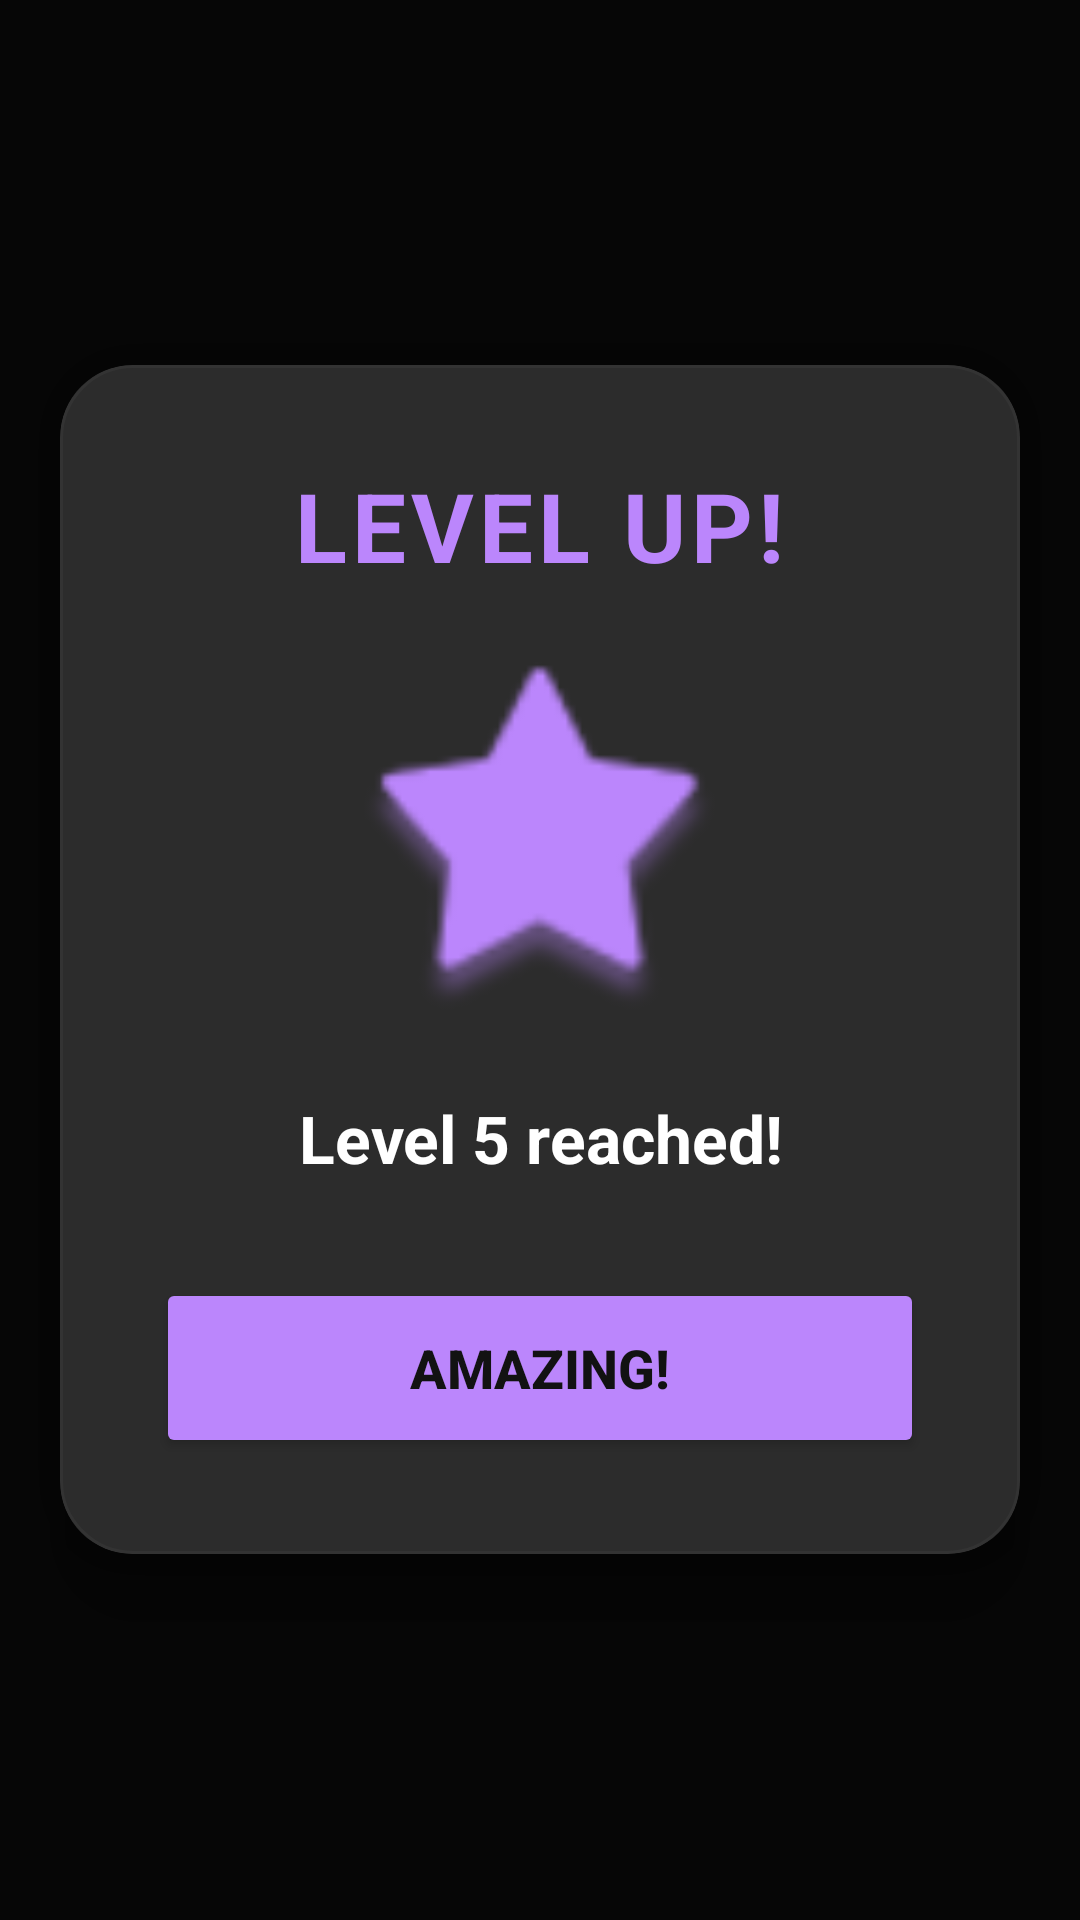

This screen was rendered from an Android layout file. Write that file and the resources it references.
<!-- AndroidManifest.xml: application theme Theme.MyApplication -->
<!-- res/layout/dialog_level_up.xml -->
<?xml version="1.0" encoding="utf-8"?>
<FrameLayout xmlns:android="http://schemas.android.com/apk/res/android"
    xmlns:app="http://schemas.android.com/apk/res-auto"
    android:layout_width="match_parent"
    android:layout_height="match_parent"
    android:background="#A6000000"
    android:clickable="true"
    android:focusable="true">

    <androidx.cardview.widget.CardView
        android:layout_width="320dp"
        android:layout_height="wrap_content"
        android:layout_gravity="center"
        app:cardCornerRadius="24dp"
        app:cardElevation="24dp"
        app:cardBackgroundColor="@color/bg_dark_surface">

        <LinearLayout
            android:layout_width="match_parent"
            android:layout_height="wrap_content"
            android:orientation="vertical"
            android:padding="32dp"
            android:gravity="center"
            android:background="@drawable/bg_dialog_rounded">

            <TextView
                android:id="@+id/tv_level_up_title"
                android:layout_width="wrap_content"
                android:layout_height="wrap_content"
                android:text="@string/level_up_title"
                android:textColor="@color/accent_default"
                android:textSize="32sp"
                android:textStyle="bold"
                android:letterSpacing="0.05"
                android:layout_marginBottom="24dp"/>

            <ImageView
                android:id="@+id/iv_level_up_star"
                android:layout_width="120dp"
                android:layout_height="120dp"
                android:src="@android:drawable/star_big_on"
                android:layout_marginBottom="24dp"
                app:tint="@color/accent_default"/>

            <TextView
                android:id="@+id/tv_level_up_message"
                android:layout_width="wrap_content"
                android:layout_height="wrap_content"
                android:text="@string/level_up_message_placeholder"
                android:textColor="@color/text_primary"
                android:textSize="22sp"
                android:textStyle="bold"
                android:gravity="center"
                android:layout_marginBottom="32dp"/>

            <Button
                android:id="@+id/btn_level_up_ok"
                android:layout_width="match_parent"
                android:layout_height="60dp"
                android:text="@string/level_up_btn"
                app:backgroundTint="@color/accent_default"
                android:textColor="@color/bg_dark_base"
                android:textStyle="bold"
                android:textSize="18sp"
                app:cornerRadius="16dp"/>

        </LinearLayout>
    </androidx.cardview.widget.CardView>
</FrameLayout>
<!-- resources referenced by this layout -->
<resources>
  <color name="accent_default">#BB86FC</color>
  <color name="bg_dark_base">#121212</color>
  <color name="bg_dark_surface">#1E1E1E</color>
  <color name="text_primary">#FFFFFF</color>
  <!-- drawable bg_dialog_rounded (drawable) -->
  <?xml version="1.0" encoding="utf-8"?>
  <shape xmlns:android="http://schemas.android.com/apk/res/android">
      <solid android:color="@color/bg_dark_surface_elevated" />
  
      <corners android:radius="24dp" />
  
      <stroke android:width="1dp" android:color="@color/stroke_color" />
  </shape>
  <string name="level_up_btn">AMAZING!</string>
  <string name="level_up_message_placeholder">Level 5 reached!</string>
  <string name="level_up_title">LEVEL UP!</string>
  <style name="Theme.MyApplication" parent="Theme.MaterialComponents.DayNight.NoActionBar">
  
          <item name="colorPrimary">@color/accent_default</item>
          <item name="colorPrimaryVariant">@color/accent_default</item>
          <item name="colorOnPrimary">@color/bg_dark_base</item>
  
          <item name="colorSecondary">@color/accent_default</item>
          <item name="colorSecondaryVariant">@color/accent_default</item>
          <item name="colorOnSecondary">@color/bg_dark_base</item>
  
          <item name="android:windowBackground">@color/bg_dark_base</item>
          <item name="android:colorBackground">@color/bg_dark_base</item>
          <item name="colorSurface">@color/bg_dark_surface</item>
  
          <item name="android:textColorPrimary">@color/text_primary</item>
          <item name="android:textColorSecondary">@color/text_secondary</item>
  
          <item name="android:statusBarColor">@color/bg_dark_base</item>
          <item name="android:windowLightStatusBar" tools:targetApi="m">false</item>
  
          <item name="android:navigationBarColor">@color/bg_dark_surface</item>
          <item name="android:windowLightNavigationBar" tools:targetApi="o_mr1">false</item>
      </style>
  <color name="bg_dark_surface_elevated">#2C2C2C</color>
  <color name="stroke_color">#333333</color>
  <color name="text_secondary">#B3B3B3</color>
</resources>
